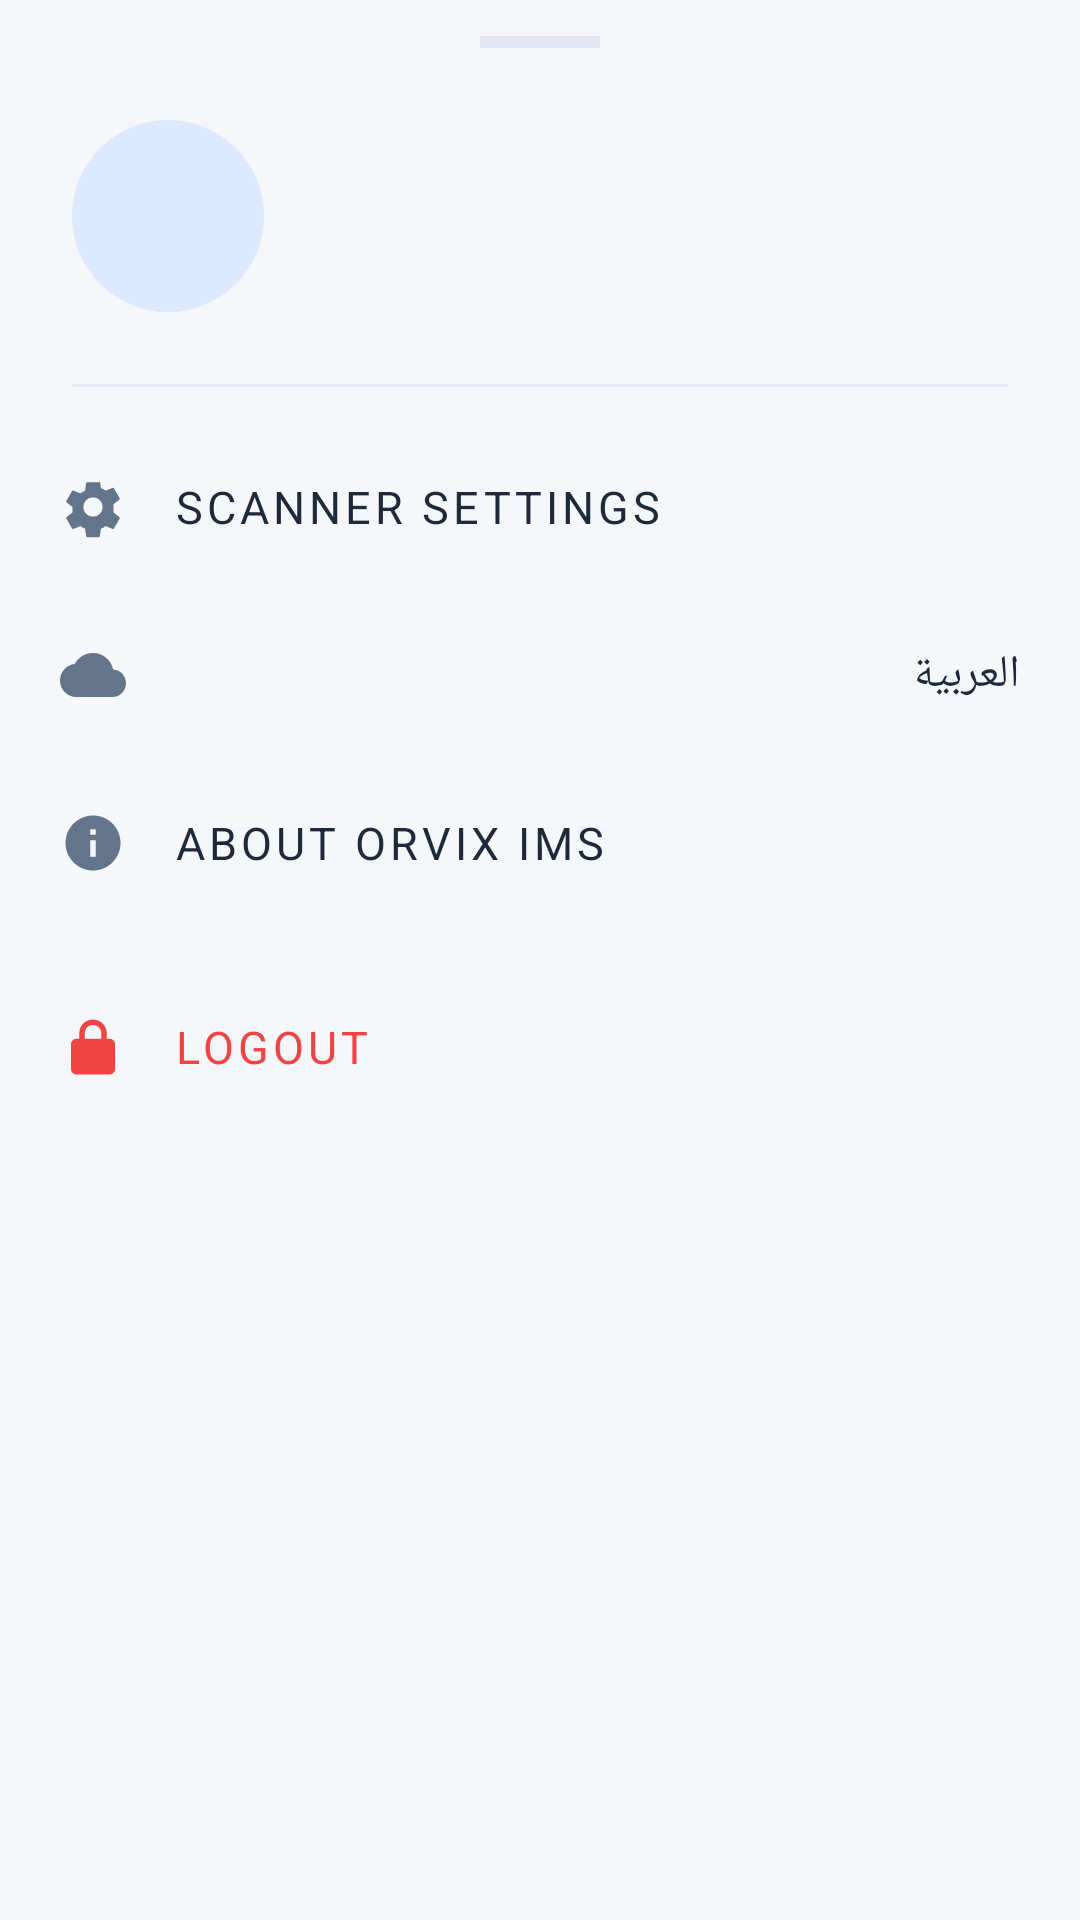

Reconstruct the res/layout file that produces this screen, plus the resources it refers to.
<!-- AndroidManifest.xml: application theme Theme.OrvixIMS -->
<!-- res/layout/bottom_sheet_user_profile.xml -->
<?xml version="1.0" encoding="utf-8"?>
<LinearLayout xmlns:android="http://schemas.android.com/apk/res/android"
    xmlns:app="http://schemas.android.com/apk/res-auto"
    xmlns:tools="http://schemas.android.com/tools"
    android:layout_width="match_parent"
    android:layout_height="wrap_content"
    android:background="@drawable/bg_bottom_sheet"
    android:orientation="vertical"
    android:paddingBottom="32dp">

    
    <View
        android:layout_width="40dp"
        android:layout_height="4dp"
        android:layout_gravity="center_horizontal"
        android:layout_marginTop="12dp"
        android:background="#E2E8F0" />

    
    <LinearLayout
        android:layout_width="match_parent"
        android:layout_height="wrap_content"
        android:gravity="center_vertical"
        android:orientation="horizontal"
        android:padding="24dp">

        <FrameLayout
            android:layout_width="64dp"
            android:layout_height="64dp"
            android:background="@drawable/bg_icon_circle_blue">

            <TextView
                android:id="@+id/userInitialsTextView"
                android:layout_width="wrap_content"
                android:layout_height="wrap_content"
                android:layout_gravity="center"
                android:textColor="@color/orvix_primary"
                android:textSize="22sp"
                android:textStyle="bold"
                tools:text="JD" />
        </FrameLayout>

        <LinearLayout
            android:layout_width="0dp"
            android:layout_height="wrap_content"
            android:layout_marginStart="16dp"
            android:layout_weight="1"
            android:orientation="vertical">

            <TextView
                android:id="@+id/userNameTextView"
                android:layout_width="wrap_content"
                android:layout_height="wrap_content"
                android:textColor="@color/orvix_black"
                android:textSize="18sp"
                android:textStyle="bold"
                tools:text="John Doe" />

            <TextView
                android:id="@+id/userRoleTextView"
                android:layout_width="wrap_content"
                android:layout_height="wrap_content"
                android:layout_marginTop="2dp"
                android:textColor="@color/orvix_text_sub"
                android:textSize="13sp"
                tools:text="Inventory Supervisor" />
        </LinearLayout>
    </LinearLayout>

    <View
        android:layout_width="match_parent"
        android:layout_height="1dp"
        android:layout_marginHorizontal="24dp"
        android:background="@color/orvix_border" />

    
    <LinearLayout
        android:layout_width="match_parent"
        android:layout_height="wrap_content"
        android:orientation="vertical"
        android:paddingHorizontal="12dp"
        android:paddingTop="12dp">

        <com.google.android.material.button.MaterialButton
            android:id="@+id/settingsActionItem"
            style="@style/Widget.MaterialComponents.Button.TextButton"
            android:layout_width="match_parent"
            android:layout_height="56dp"
            android:gravity="center_vertical|start"
            android:text="@string/scanner_settings"
            android:textColor="@color/orvix_text_main"
            android:textSize="15sp"
            app:icon="@drawable/ic_settings_24"
            app:iconPadding="16dp"
            app:iconSize="22dp"
            app:iconTint="@color/orvix_text_sub" />

        <com.google.android.material.button.MaterialButton
            android:id="@+id/languageActionItem"
            style="@style/Widget.MaterialComponents.Button.TextButton"
            android:layout_width="match_parent"
            android:layout_height="56dp"
            android:gravity="center_vertical|start"
            android:text="@string/language_label"
            android:textColor="@color/orvix_text_main"
            android:textSize="15sp"
            app:icon="@drawable/ic_cloud_24"
            app:iconPadding="16dp"
            app:iconSize="22dp"
            app:iconTint="@color/orvix_text_sub" />

        <com.google.android.material.button.MaterialButton
            android:id="@+id/aboutActionItem"
            style="@style/Widget.MaterialComponents.Button.TextButton"
            android:layout_width="match_parent"
            android:layout_height="56dp"
            android:gravity="center_vertical|start"
            android:text="@string/about_app"
            android:textColor="@color/orvix_text_main"
            android:textSize="15sp"
            app:icon="@drawable/ic_info_24"
            app:iconPadding="16dp"
            app:iconSize="22dp"
            app:iconTint="@color/orvix_text_sub" />

        <View
            android:layout_width="match_parent"
            android:layout_height="12dp" />

        <com.google.android.material.button.MaterialButton
            android:id="@+id/logoutActionItem"
            style="@style/Widget.MaterialComponents.Button.TextButton"
            android:layout_width="match_parent"
            android:layout_height="56dp"
            android:gravity="center_vertical|start"
            android:text="@string/logout"
            android:textColor="@color/danger"
            android:textSize="15sp"
            app:icon="@drawable/ic_lock_24"
            app:iconPadding="16dp"
            app:iconSize="22dp"
            app:iconTint="@color/danger" />

    </LinearLayout>

</LinearLayout>
<!-- resources referenced by this layout -->
<resources>
  <color name="danger">#EF4444</color>
  <color name="orvix_black">#0F172A</color>
  <color name="orvix_border">#E6ECF5</color>
  <color name="orvix_primary">#2563EB</color>
  <color name="orvix_text_main">#1E293B</color>
  <color name="orvix_text_sub">#64748B</color>
  <!-- drawable bg_icon_circle_blue (drawable) -->
  <?xml version="1.0" encoding="utf-8"?>
  <shape xmlns:android="http://schemas.android.com/apk/res/android" android:shape="oval">
      <solid android:color="@color/orvix_blue_100" />
  </shape>
  <!-- drawable ic_cloud_24 (drawable) -->
  <vector xmlns:android="http://schemas.android.com/apk/res/android"
      android:width="24dp"
      android:height="24dp"
      android:viewportWidth="24"
      android:viewportHeight="24">
      <path
          android:fillColor="@color/orvix_primary"
          android:pathData="M19.35 10.04C18.67 6.59 15.64 4 12 4 9.11 4 6.6 5.64 5.35 8.04A5.994 5.994 0 0 0 0 14c0 3.31 2.69 6 6 6h13c2.76 0 5-2.24 5-5 0-2.64-2.05-4.78-4.65-4.96z" />
  </vector>
  <!-- drawable ic_info_24 (drawable) -->
  <?xml version="1.0" encoding="utf-8"?>
  <vector xmlns:android="http://schemas.android.com/apk/res/android"
      android:width="24dp"
      android:height="24dp"
      android:viewportWidth="24"
      android:viewportHeight="24">
      <path
          android:fillColor="@color/orvix_text_sub"
          android:pathData="M12,2C6.48,2 2,6.48 2,12s4.48,10 10,10 10,-4.48 10,-10S17.52,2 12,2zM13,17h-2v-6h2v6zM13,9h-2V7h2v2z" />
  </vector>
  <!-- drawable ic_lock_24 (drawable) -->
  <vector xmlns:android="http://schemas.android.com/apk/res/android"
      android:width="24dp"
      android:height="24dp"
      android:viewportWidth="24"
      android:viewportHeight="24">
      <path
          android:fillColor="@color/orvix_primary"
          android:pathData="M12 17a2 2 0 0 0 2-2c0-.74-.4-1.38-1-1.73V12h-2v1.27c-.6.35-1 .99-1 1.73a2 2 0 0 0 2 2zm6-8h-1V7c0-2.76-2.24-5-5-5S7 4.24 7 7v2H6c-1.1 0-2 .9-2 2v9c0 1.1.9 2 2 2h12c1.1 0 2-.9 2-2v-9c0-1.1-.9-2-2-2zM9 7c0-1.66 1.34-3 3-3s3 1.34 3 3v2H9V7z" />
  </vector>
  <string name="about_app">About Orvix IMS</string>
  <string name="language_label">العربية</string>
  <string name="logout">Logout</string>
  <string name="scanner_settings">Scanner Settings</string>
  <style name="Theme.OrvixIMS" parent="Theme.MaterialComponents.Light.NoActionBar">
          <item name="colorPrimary">@color/orvix_primary</item>
          <item name="colorPrimaryVariant">@color/orvix_primary_dark</item>
          <item name="colorOnPrimary">@color/white</item>
          <item name="colorSecondary">@color/orvix_accent</item>
          <item name="android:windowBackground">@color/orvix_background</item>
          <item name="android:navigationBarColor">@color/white</item>
          <item name="android:statusBarColor">@color/orvix_primary_dark</item>
          <item name="android:windowLightStatusBar">false</item>
          <item name="android:fontFamily">sans-serif</item>
      </style>
  <color name="orvix_blue_100">#DBEAFE</color>
  <color name="orvix_primary_dark">#0A1F44</color>
  <color name="white">#FFFFFF</color>
  <color name="orvix_accent">#107CFF</color>
  <color name="orvix_background">#F5F7FA</color>
</resources>
